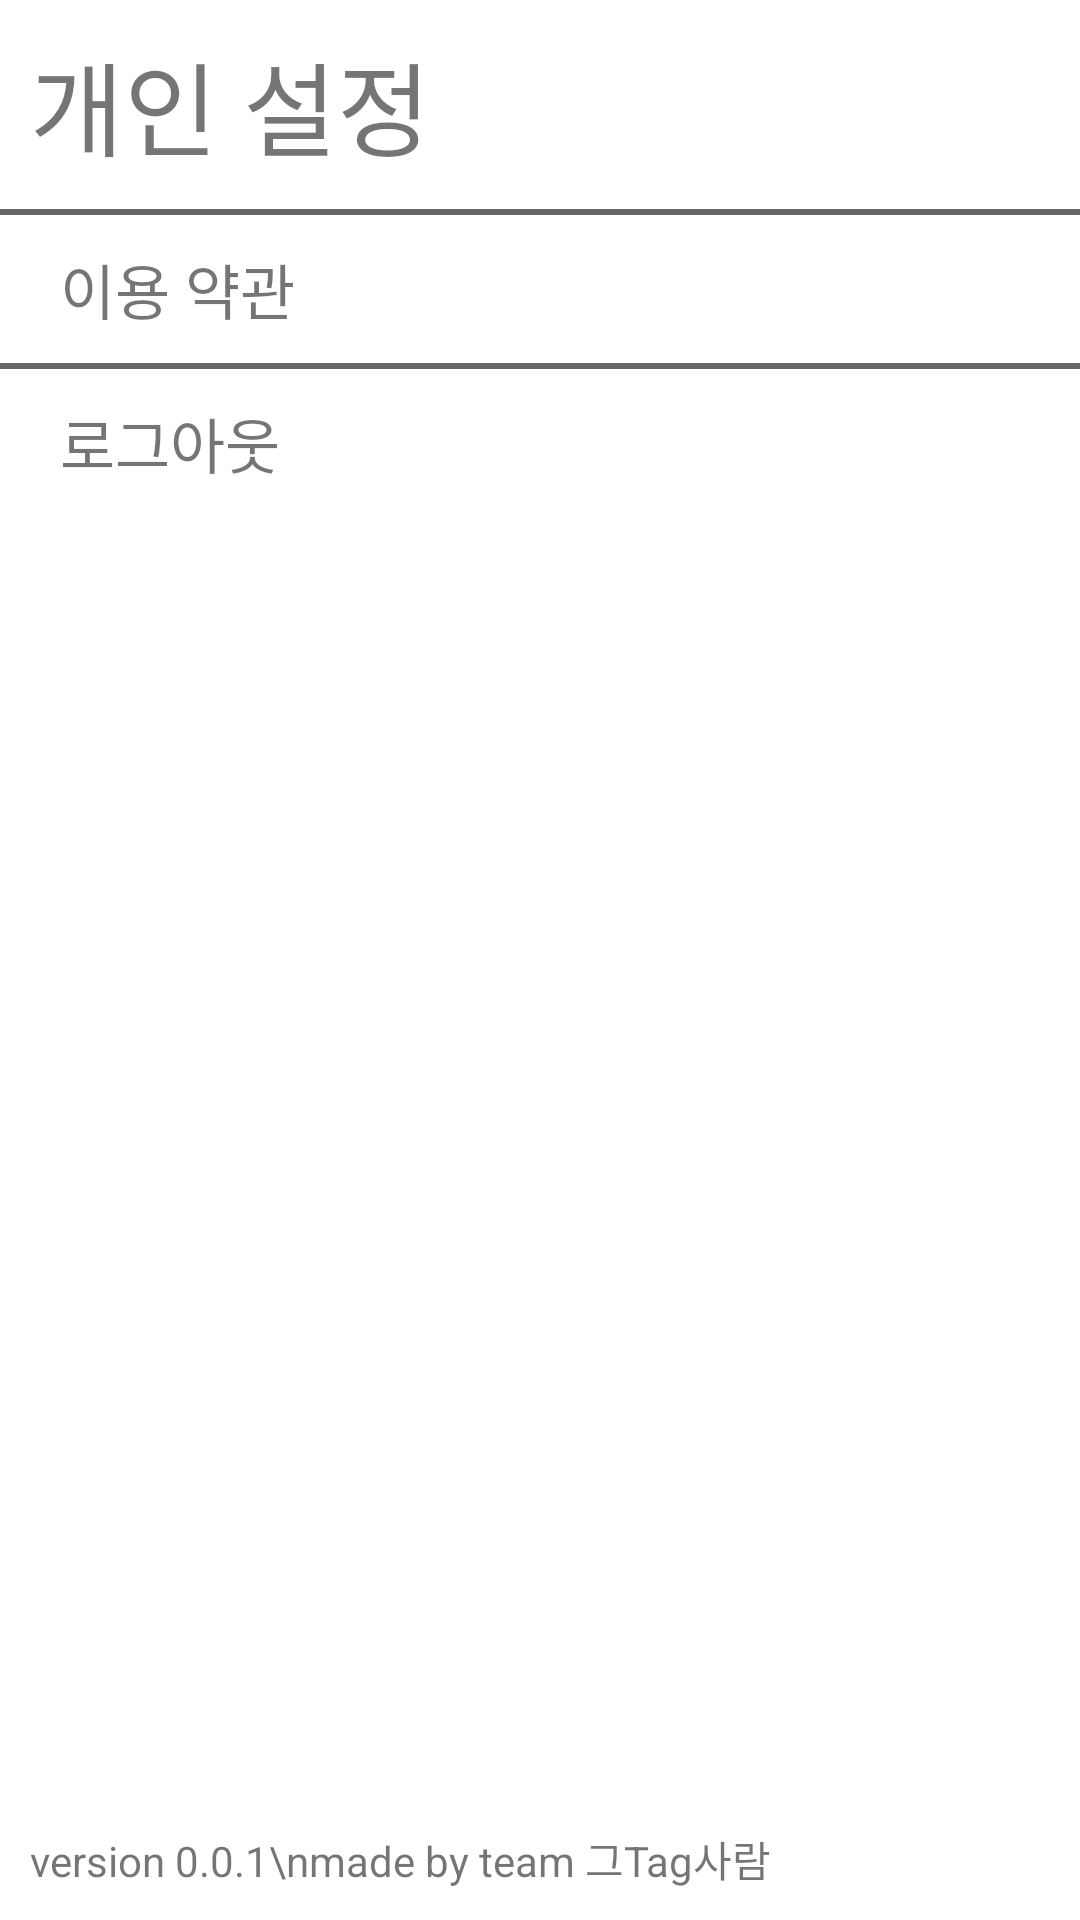

This screen was rendered from an Android layout file. Write that file and the resources it references.
<!-- AndroidManifest.xml: application theme Theme.Intagral -->
<!-- res/layout/fragment_setting.xml -->
<?xml version="1.0" encoding="utf-8"?>
<LinearLayout xmlns:android="http://schemas.android.com/apk/res/android"
    xmlns:tools="http://schemas.android.com/tools"
    android:layout_width="match_parent"
    android:layout_height="match_parent"
    android:orientation="vertical"
    tools:context=".ui.home.SettingFragment">


    <TextView
        android:layout_width="match_parent"
        android:layout_height="wrap_content"
        android:text="개인 설정"
        android:layout_margin="10dp"
        android:textSize="34sp" />

    <LinearLayout
        android:layout_width="match_parent"
        android:layout_height="match_parent"
        android:orientation="vertical" >

        <ScrollView
            android:layout_width="match_parent"
            android:layout_height="fill_parent"
            android:layout_weight="1">

            <LinearLayout
                android:layout_width="match_parent"
                android:layout_height="wrap_content"

                android:orientation="vertical" >

                <View
                    android:layout_width="match_parent"
                    android:layout_height="2dp"
                    android:background="#666666"/>

                <TextView
                    android:id="@+id/terms_of_service_button"
                    android:layout_width="match_parent"
                    android:layout_height="wrap_content"
                    android:paddingHorizontal="20dp"
                    android:paddingVertical="10dp"
                    android:text="이용 약관"
                    android:background="?attr/selectableItemBackground"
                    android:textSize="20sp" />

                <View
                    android:layout_width="match_parent"
                    android:layout_height="2dp"
                    android:background="#666666"/>

                <TextView
                    android:id="@+id/logout_button"
                    android:layout_width="match_parent"
                    android:layout_height="wrap_content"
                    android:paddingHorizontal="20dp"
                    android:paddingVertical="10dp"
                    android:text="로그아웃"
                    android:background="?attr/selectableItemBackground"
                    android:textSize="20sp" />
            </LinearLayout>
        </ScrollView>

        <TextView
            android:id="@+id/textView3"
            android:layout_width="match_parent"
            android:layout_height="wrap_content"
            android:layout_weight="0"
            android:layout_margin="10dp"
            android:text="version 0.0.1\nmade by team 그Tag사람" />
    </LinearLayout>

</LinearLayout>
<!-- resources referenced by this layout -->
<resources>
  <style name="Theme.Intagral" parent="Theme.MaterialComponents.DayNight.NoActionBar">
          
          <item name="colorPrimary">@color/purple_500</item>
          <item name="colorPrimaryVariant">@color/purple_700</item>
          <item name="colorOnPrimary">@color/white</item>
          
          <item name="colorSecondary">@color/teal_200</item>
          <item name="colorSecondaryVariant">@color/teal_700</item>
          <item name="colorOnSecondary">@color/black</item>
          
          <item name="android:statusBarColor">@color/white</item>
          <item name="android:windowLightStatusBar">true</item>
          
          <item name="windowNoTitle">true</item>
      </style>
  <color name="purple_500">#FF6200EE</color>
  <color name="purple_700">#FF3700B3</color>
  <color name="white">#FFFFFFFF</color>
  <color name="teal_200">#FF03DAC5</color>
  <color name="teal_700">#FF018786</color>
  <color name="black">#FF000000</color>
</resources>
